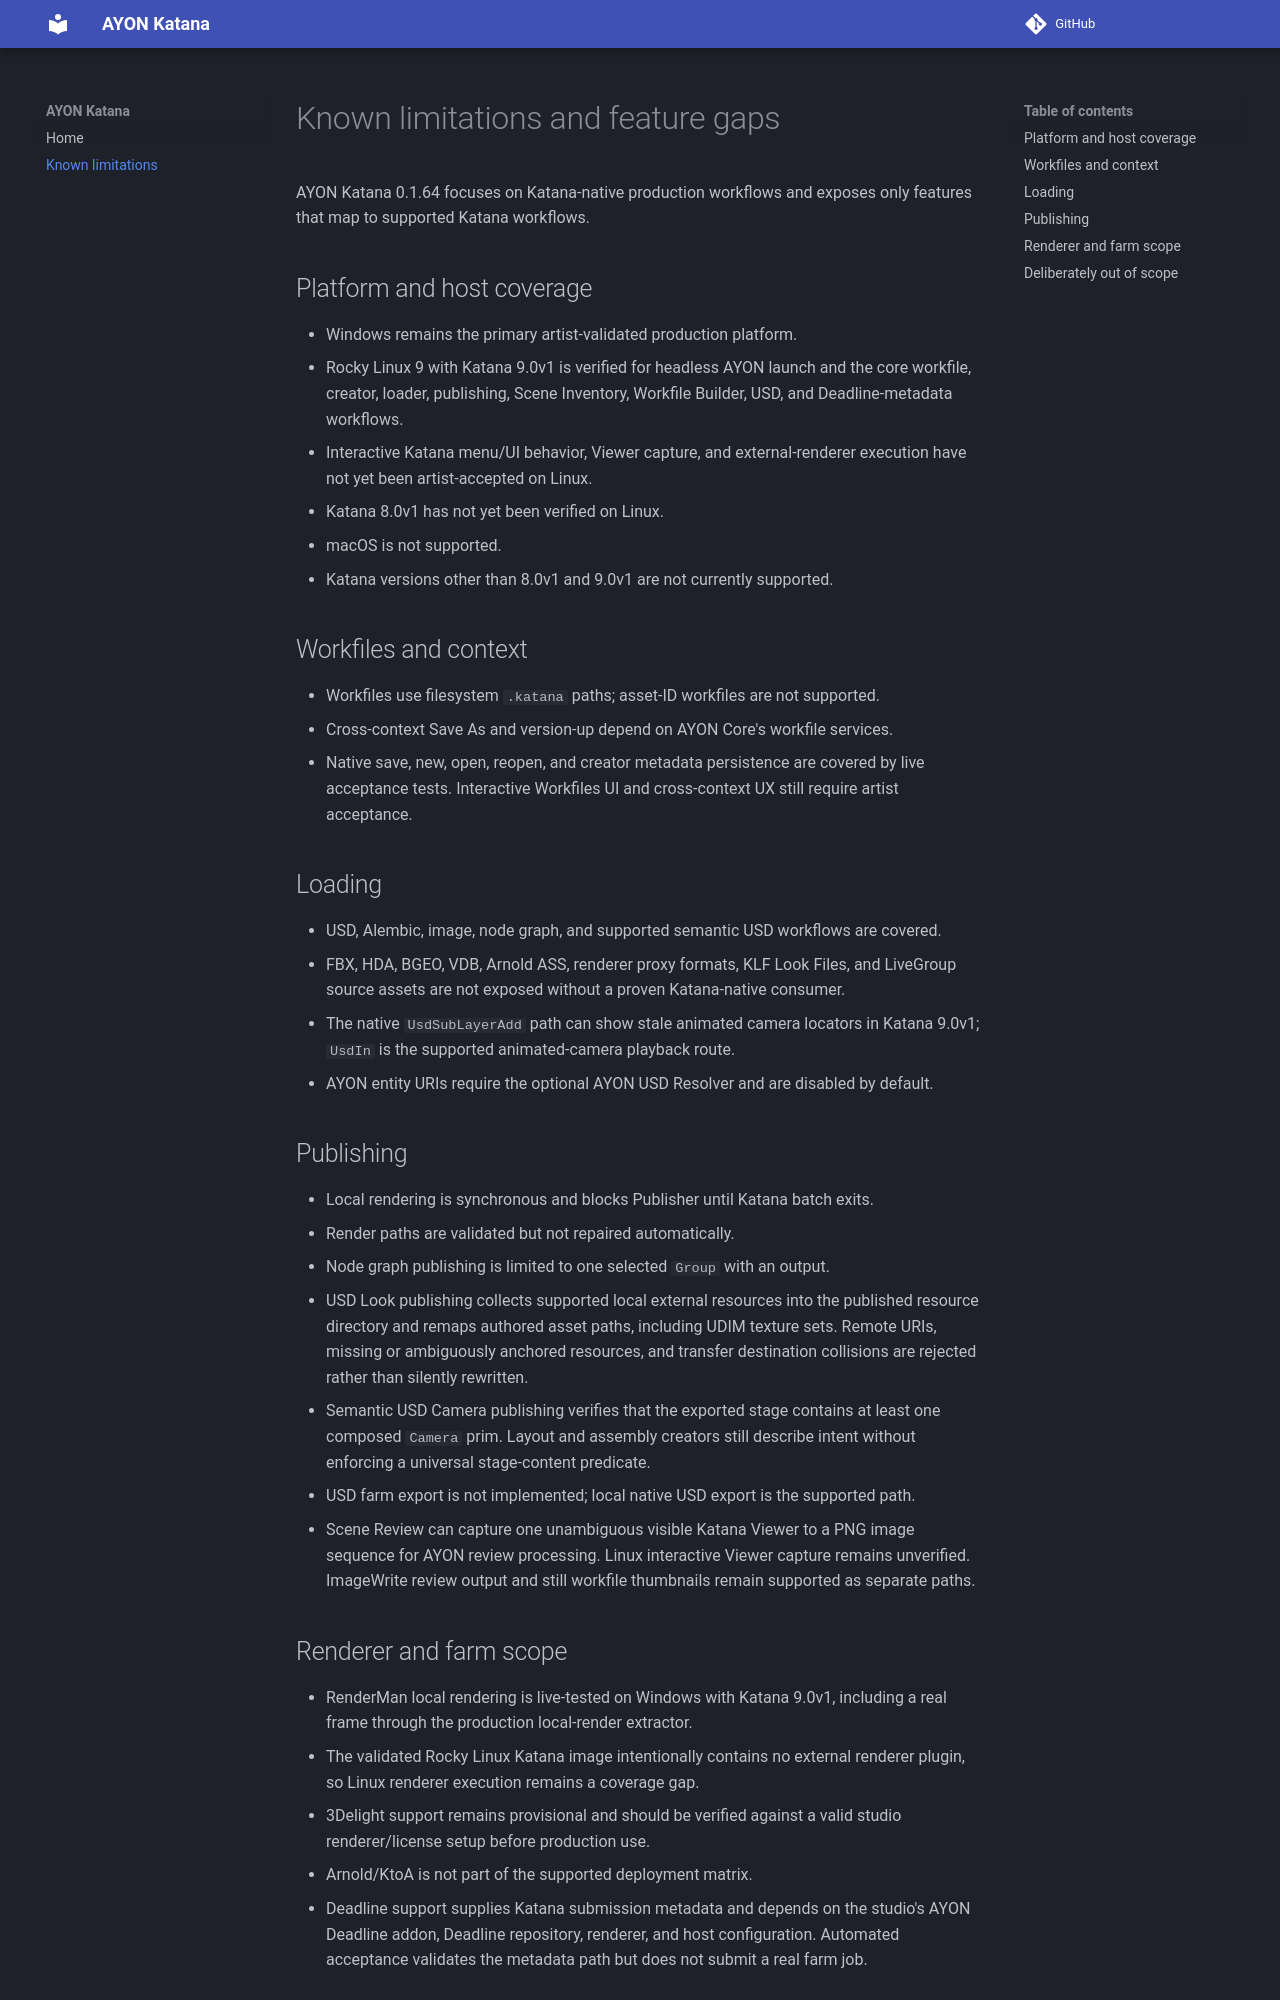

repository: Ahmed-Hindy/ayon-katana · page: 0.1.65/known-limitations.html · generator: mkdocs

# Known limitations and feature gaps

AYON Katana focuses on Katana-native production workflows and exposes only
features that map to supported Katana workflows.

## Platform and host coverage

- Windows remains the primary artist-validated production platform.
- Rocky Linux 9 with Katana 9.0v1 is verified for headless AYON launch and the
  core workfile, creator, loader, publishing, Scene Inventory, Workfile Builder,
  USD, and Deadline-metadata workflows.
- Interactive Katana menu/UI behavior, Viewer capture, and external-renderer
  execution have not yet been artist-accepted on Linux.
- Katana 8.0v1 has not yet been verified on Linux.
- macOS is not supported.
- Katana versions other than 8.0v1 and 9.0v1 are not currently supported.

## Workfiles and context

- Workfiles use filesystem `.katana` paths; asset-ID workfiles are not
  supported.
- Cross-context Save As and version-up depend on AYON Core's workfile services.
- Native save, new, open, reopen, and creator metadata persistence are covered by
  live acceptance tests. Interactive Workfiles UI and cross-context UX still
  require artist acceptance.

## Loading

- USD, Alembic, image, node graph, and supported semantic USD workflows are
  covered.
- FBX, HDA, BGEO, VDB, Arnold ASS, renderer proxy formats, KLF Look Files, and
  LiveGroup source assets are not exposed without a proven Katana-native
  consumer.
- The native `UsdSubLayerAdd` path can show stale animated camera locators in
  Katana 9.0v1; `UsdIn` is the supported animated-camera playback route.
- AYON entity URIs require the optional AYON USD Resolver and are disabled by
  default.

## Publishing

- Local rendering is synchronous and blocks Publisher until Katana batch exits.
- Render paths are validated but not repaired automatically.
- Node graph publishing is limited to one selected `Group` with an output.
- USD Look publishing collects supported local external resources into the
  published resource directory and remaps authored asset paths, including UDIM
  texture sets. Remote URIs, missing or ambiguously anchored resources, and
  transfer destination collisions are rejected rather than silently rewritten.
- Semantic USD Camera publishing verifies that the exported stage contains at
  least one composed `Camera` prim. Layout and assembly creators still describe
  intent without enforcing a universal stage-content predicate.
- USD farm export is not implemented; local native USD export is the supported
  path.
- Scene Review can capture one unambiguous visible Katana Viewer to a PNG image
  sequence for AYON review processing. Linux interactive Viewer capture remains
  unverified. ImageWrite review output and still workfile thumbnails remain
  supported as separate paths.
